Run: headless pygame with SDL's dummy video driver; simulated clock (each Clock.tick advances the game by its frame time, no real sleeping); random seed 0; keys injected as events and as key.get_pressed() state; mouse plan: one left click at the window centre at the start of phase 2, then a move to the lower-right quarter at the start of phase 3.
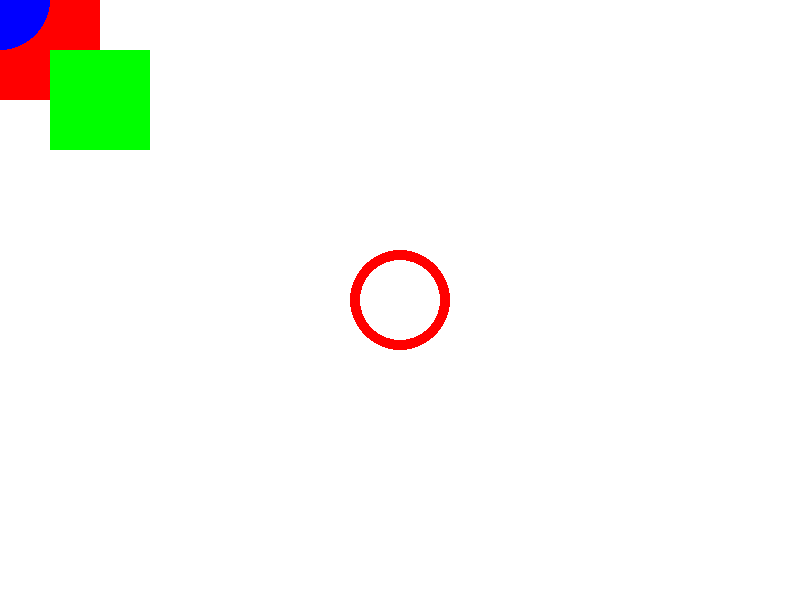
Frame 1 of 4 · flips 1–60 · no input
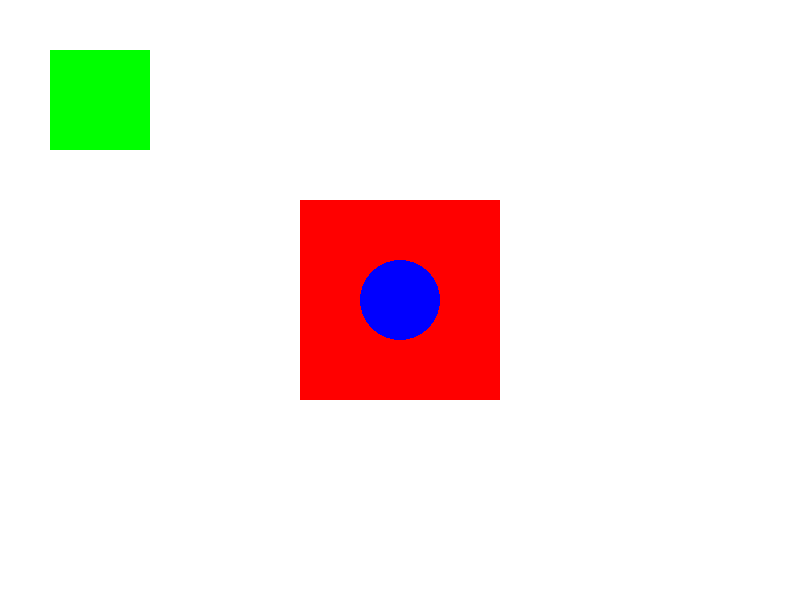
Frame 2 of 4 · flips 61–180 · clicked the window centre · tapped SPACE, RETURN · held RIGHT (→), D
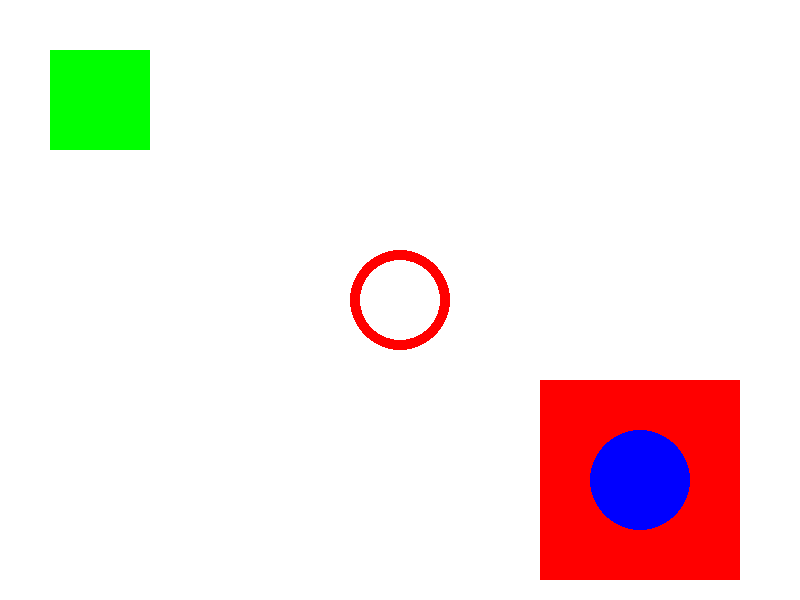
Frame 3 of 4 · flips 181–300 · moved the mouse to the lower-right quarter · held DOWN (↓), S
Frame 4 of 4 · flips 301–420 · held LEFT (←), A, UP (↑), W · screen unchanged from frame 3, image omitted

The pygame program that drew these frames:

import pygame

# Inicializar PyGame
pygame.init()

# Configurar la ventana principal
ANCHO = 800
ALTO = 600
ventana = pygame.display.set_mode((ANCHO, ALTO))
pygame.display.set_caption("Programación 1 - UTN Avellaneda")

# Colores
BLANCO = (255, 255, 255)
ROJO = (255, 0, 0)
AZUL = (0, 0, 255)
VERDE = (0, 255, 0)

# Crear una superficie secundaria
# Las superficies son como lienzos donde podemos dibujar
superficie_secundaria = pygame.Surface((200, 200))
superficie_secundaria.fill(ROJO)  # Llenar la superficie con color rojo

# Dibujar un círculo en la superficie secundaria
pygame.draw.circle(superficie_secundaria, AZUL, (100, 100), 50)
pygame.draw.circle(superficie_secundaria, ROJO, (200, 200), 50 , 20)
# Bucle principal del juego
corriendo = True
while corriendo:
    for evento in pygame.event.get():
        if evento.type == pygame.QUIT:
            corriendo = False

    # Limpiar la ventana principal con color blanco
    ventana.fill(BLANCO)

    # Obtener la posición del mouse
    pos_mouse = pygame.mouse.get_pos()

    # Dibujar la superficie secundaria en la posición del mouse
    # El centro de la superficie seguirá al mouse
    ventana.blit(superficie_secundaria, (pos_mouse[0] - 100, pos_mouse[1] - 100))

    # Dibujar un rectángulo verde directamente en la ventana principal
    pygame.draw.rect(ventana, VERDE, (50, 50, 100, 100))
    pygame.draw.circle(ventana, ROJO, (400, 300), 50 , 10)
    # Actualizar la pantalla
    pygame.display.flip()
